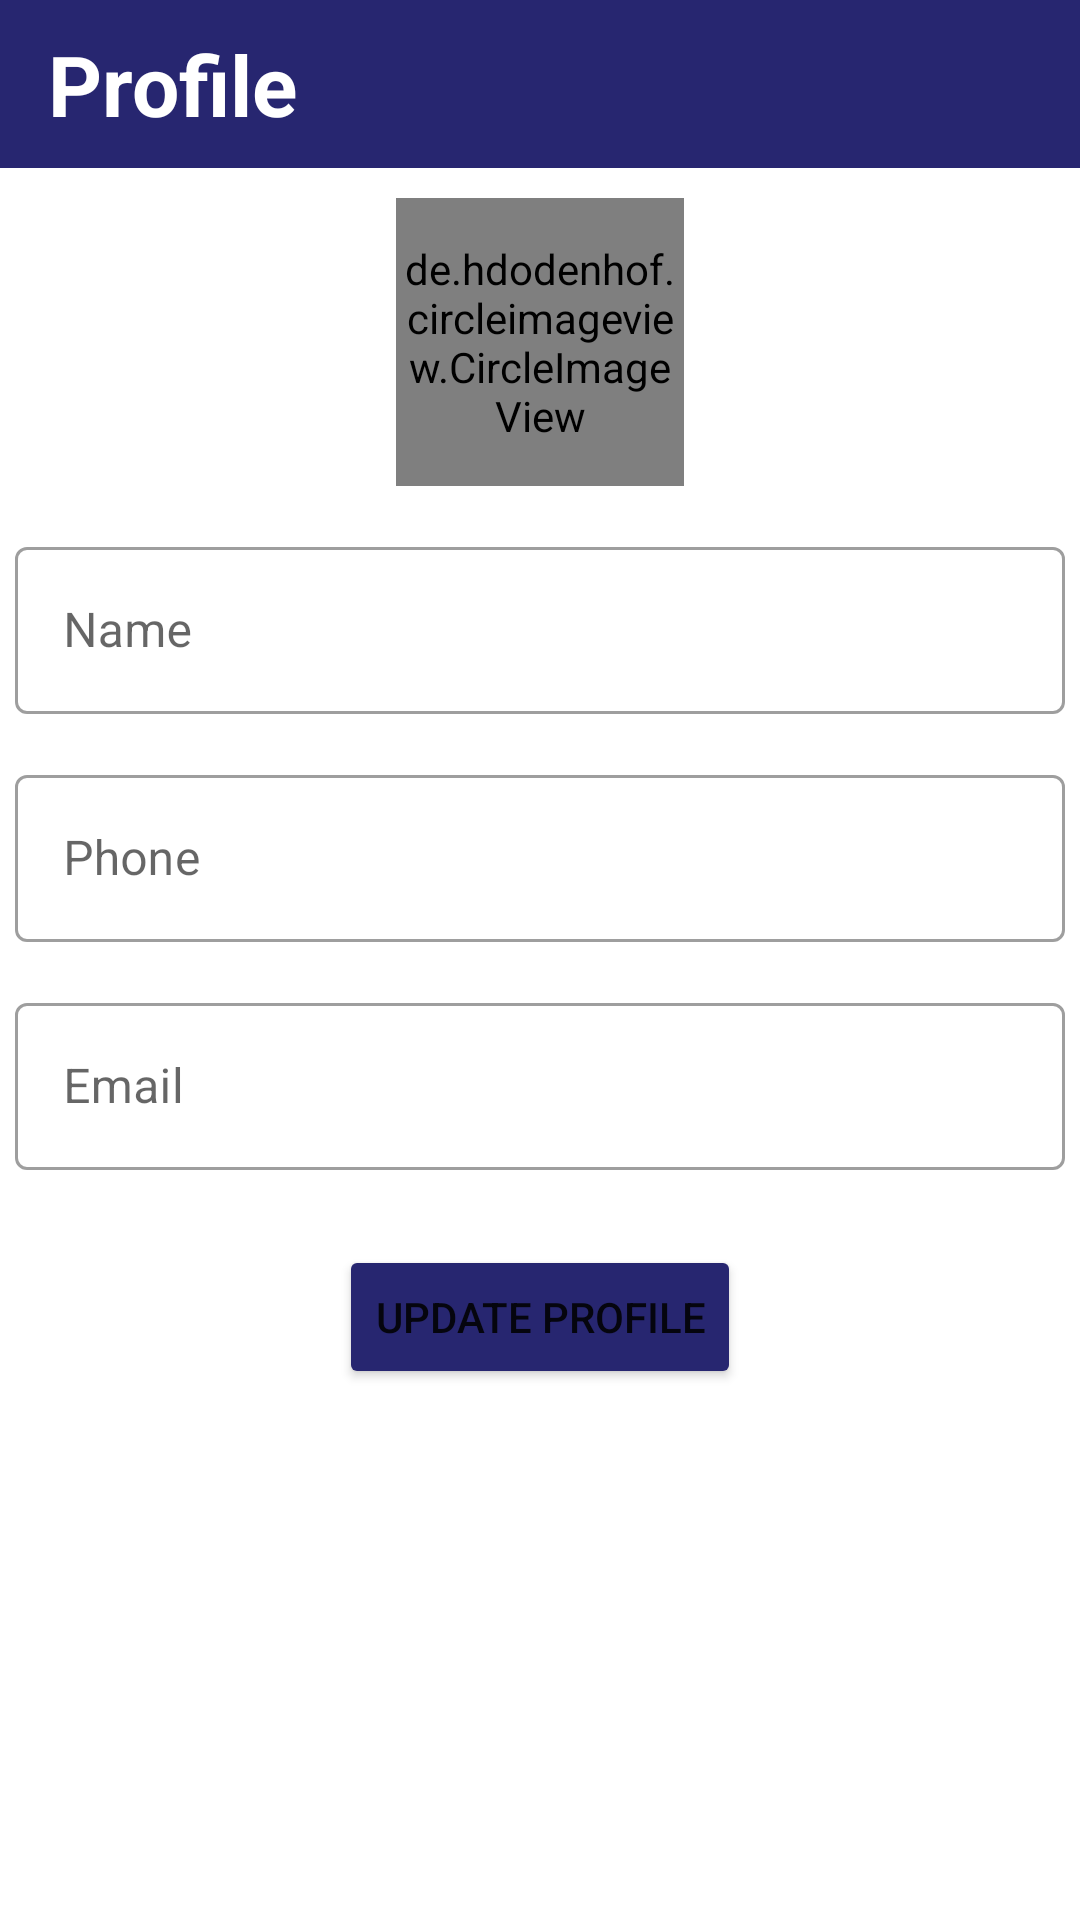

Here is an Android app screen rendered from its layout file. Give the layout XML and the strings, colors and styles it references.
<!-- AndroidManifest.xml: application theme Theme.AutomobileStore -->
<!-- res/layout/activity_profile_details.xml -->
<?xml version="1.0" encoding="utf-8"?>
<LinearLayout xmlns:android="http://schemas.android.com/apk/res/android"
    xmlns:app="http://schemas.android.com/apk/res-auto"
    xmlns:tools="http://schemas.android.com/tools"
    android:layout_width="match_parent"
    android:layout_height="match_parent"
    android:background="#ffffff"
    android:orientation="vertical"
    tools:context=".Activity.ProfileDetails">

    <androidx.appcompat.widget.Toolbar
        android:id="@+id/toolbar"
        android:layout_width="match_parent"
        android:layout_height="?attr/actionBarSize"
        android:layout_alignParentTop="true"
        android:background="#272670 ">

        <TextView
            android:layout_width="wrap_content"
            android:layout_height="wrap_content"
            android:layout_marginLeft="5dp"
            android:text="Profile"
            android:textColor="#ffffff"
            android:textSize="28sp"
            android:textStyle="bold" />
    </androidx.appcompat.widget.Toolbar>

    <de.hdodenhof.circleimageview.CircleImageView
        android:id="@+id/profile_image"
        android:layout_width="96dp"
        android:layout_height="96dp"
        android:layout_gravity="center"
        android:layout_marginTop="10dp"
        android:src="@drawable/account"
        app:civ_border_color="#FF000000"
        app:civ_border_width="2dp" />

    <com.google.android.material.textfield.TextInputLayout
        android:id="@+id/upadtename"
        style="@style/Widget.MaterialComponents.TextInputLayout.OutlinedBox"
        android:layout_width="match_parent"
        android:layout_height="wrap_content"
        android:layout_marginTop="15dp"
        android:hint="Name">

        <com.google.android.material.textfield.TextInputEditText
            android:layout_width="match_parent"
            android:layout_height="wrap_content"
            android:layout_marginLeft="5dp"
            android:layout_marginRight="5dp"
            android:password="false"
            tools:ignore="Deprecated" />

    </com.google.android.material.textfield.TextInputLayout>

    <com.google.android.material.textfield.TextInputLayout
        android:id="@+id/updatephone"
        style="@style/Widget.MaterialComponents.TextInputLayout.OutlinedBox"
        android:layout_width="match_parent"
        android:layout_height="wrap_content"
        android:layout_marginTop="15dp"
        android:hint="Phone">

        <com.google.android.material.textfield.TextInputEditText
            android:layout_width="match_parent"
            android:layout_height="wrap_content"
            android:layout_marginLeft="5dp"
            android:layout_marginRight="5dp"
            android:phoneNumber="true" />

    </com.google.android.material.textfield.TextInputLayout>

    <com.google.android.material.textfield.TextInputLayout
        android:id="@+id/updateemail"
        style="@style/Widget.MaterialComponents.TextInputLayout.OutlinedBox"
        android:layout_width="match_parent"
        android:layout_height="wrap_content"
        android:layout_marginTop="15dp"
        android:hint="Email">

        <com.google.android.material.textfield.TextInputEditText
            android:layout_width="match_parent"
            android:layout_height="wrap_content"
            android:layout_marginLeft="5dp"
            android:layout_marginTop="8dp"
            android:layout_marginRight="5dp" />

    </com.google.android.material.textfield.TextInputLayout>

    <Button
        android:id="@+id/btnUpdate"
        android:layout_width="wrap_content"
        android:layout_height="wrap_content"
        android:layout_gravity="center"
        android:layout_marginTop="25dp"
        android:backgroundTint="#272670"
        android:text="@string/update_profile" />


</LinearLayout>
<!-- resources referenced by this layout -->
<resources>
  <string name="update_profile">Update Profile</string>
  <style name="Theme.AutomobileStore" parent="Theme.MaterialComponents.Light.NoActionBar">
  
          
          <item name="colorPrimary">#272670</item>
          <item name="colorPrimaryDark">@color/colorPrimaryDark</item>
          <item name="colorAccent">#707B7E</item>
      </style>
  <color name="colorPrimaryDark">#29a4d1</color>
</resources>
